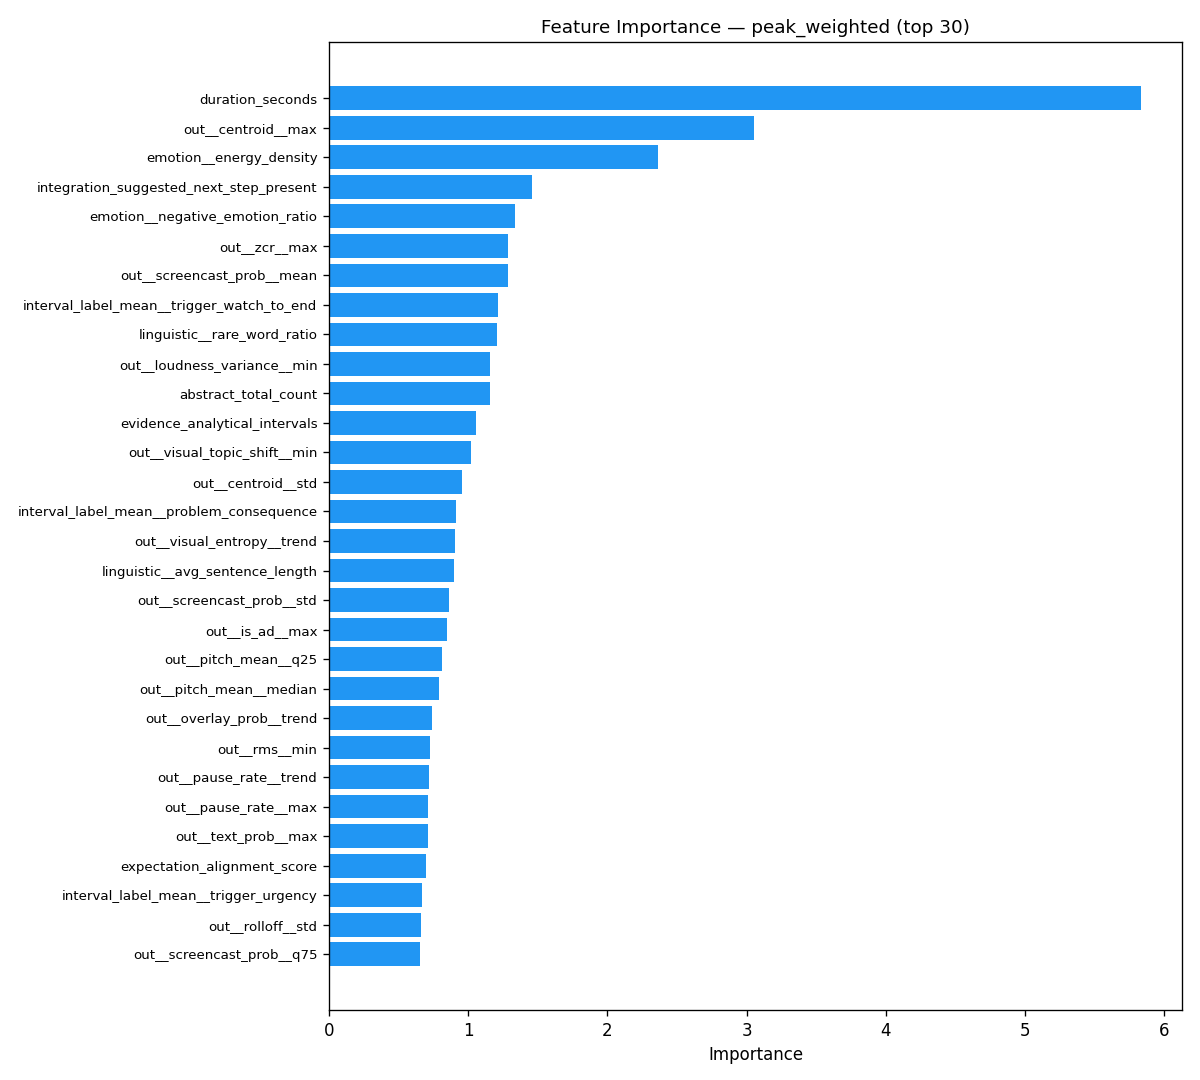

Data behind this chart, as committed beside it:
feature, importance
duration_seconds, 5.837
out__centroid__max, 3.054
emotion__energy_density, 2.361
integration_suggested_next_step_present, 1.46
emotion__negative_emotion_ratio, 1.337
out__zcr__max, 1.289
out__screencast_prob__mean, 1.285
interval_label_mean__trigger_watch_to_en…, 1.215
linguistic__rare_word_ratio, 1.207
out__loudness_variance__min, 1.156
abstract_total_count, 1.156
evidence_analytical_intervals, 1.056
out__visual_topic_shift__min, 1.021
out__centroid__std, 0.9548
interval_label_mean__problem_consequence, 0.9157
out__visual_entropy__trend, 0.9032
linguistic__avg_sentence_length, 0.8942
out__screencast_prob__std, 0.8596
out__is_ad__max, 0.8444
out__pitch_mean__q25, 0.8102
out__pitch_mean__median, 0.7887
out__overlay_prob__trend, 0.7379
out__rms__min, 0.7228
out__pause_rate__trend, 0.7212
out__pause_rate__max, 0.7104
out__text_prob__max, 0.7085
expectation_alignment_score, 0.6947
interval_label_mean__trigger_urgency, 0.6672
out__rolloff__std, 0.6626
out__screencast_prob__q75, 0.656
out__speech_rate_cv__max, 0.6356
out__is_ad_x_viewer_address__mean, 0.6116
out__n_chapters__median, 0.5972
out__brightness__trend, 0.5907
out__radial_ratio__std, 0.5806
interval_label_mean__pain_point, 0.5624
emotion__positive_emotion_ratio, 0.5467
linguistic__foreign_terms_count, 0.5444
out__text_prob__trend, 0.5435
out__radial_med__trend, 0.5422
out__is_ad_x_viewer_address__std, 0.5006
out__motion_speed__mean, 0.4668
interval_label_mean__promise_result, 0.461
out__visual_entropy__q25, 0.4562
out__screencast_prob__trend, 0.4301
out__text_prob__std, 0.4146
out__motion_speed__q25, 0.4137
abstract_intervals_with_feature, 0.4124
out__speaker_prob__trend, 0.4056
out__is_ad_x_viewer_address__max, 0.3998
out__speech_rate_cv__std, 0.3899
out__centroid__q75, 0.373
out__sharpness__trend, 0.3694
out__object_count__q25, 0.3689
out__screencast_prob__q25, 0.3688
out__pitch_std__max, 0.3662
out__loudness_change__max, 0.3639
out__visual_entropy__std, 0.3629
out__flow_mag_med__trend, 0.3551
out__speech_rate_cv__mean, 0.3518
... 618 more rows
